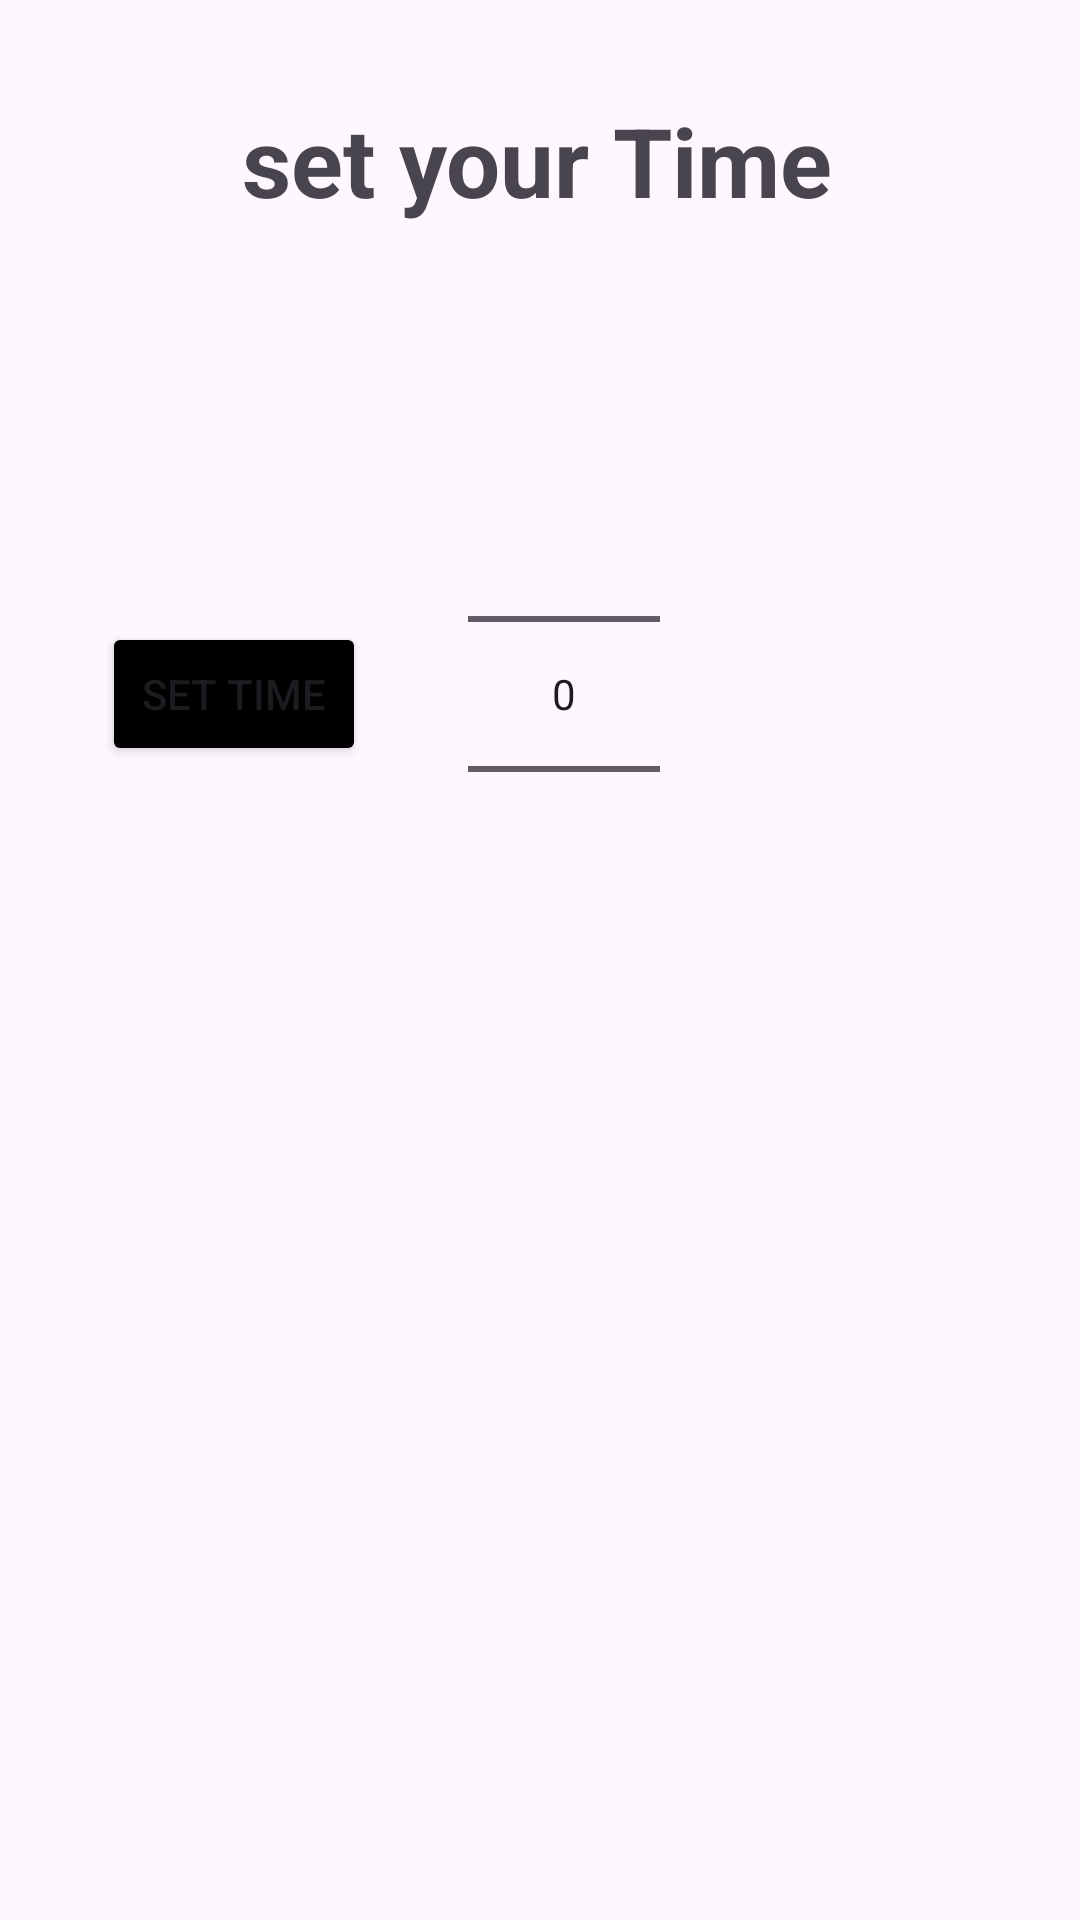

The Android layout XML behind this screen, and the referenced resources:
<!-- AndroidManifest.xml: application theme Theme.Stopwatch_Project -->
<!-- res/layout/dialog.xml -->
<?xml version="1.0" encoding="utf-8"?>
<androidx.constraintlayout.widget.ConstraintLayout xmlns:android="http://schemas.android.com/apk/res/android"
    xmlns:app="http://schemas.android.com/apk/res-auto"
    xmlns:tools="http://schemas.android.com/tools"
    android:layout_width="match_parent"
    android:layout_height="match_parent">


    <TextView
        android:id="@+id/textView2"
        android:layout_width="wrap_content"
        android:layout_height="wrap_content"
        android:layout_marginTop="32dp"
        android:text="set your Time"
        android:textSize="32sp"
        android:textStyle="bold"
        app:layout_constraintBottom_toBottomOf="parent"
        app:layout_constraintEnd_toEndOf="parent"
        app:layout_constraintHorizontal_bias="0.495"
        app:layout_constraintStart_toStartOf="parent"
        app:layout_constraintTop_toTopOf="parent"
        app:layout_constraintVertical_bias="0.0" />

    <Button
        android:id="@+id/set_time"
        android:layout_width="wrap_content"
        android:layout_height="wrap_content"
        android:backgroundTint="@color/black"
        android:text="set Time"
        app:layout_constraintBottom_toBottomOf="@+id/numberPicker"
        app:layout_constraintEnd_toStartOf="@+id/numberPicker"
        app:layout_constraintHorizontal_bias="0.5"
        app:layout_constraintStart_toStartOf="parent"
        app:layout_constraintTop_toTopOf="@+id/numberPicker" />

    <NumberPicker
        android:id="@+id/numberPicker"
        android:layout_width="wrap_content"
        android:layout_height="wrap_content"
        android:layout_marginStart="32dp"
        android:layout_marginTop="32dp"
        android:layout_marginEnd="16dp"
        app:layout_constraintBottom_toBottomOf="parent"
        app:layout_constraintEnd_toEndOf="parent"
        app:layout_constraintHorizontal_bias="0.5"
        app:layout_constraintStart_toEndOf="@+id/set_time"
        app:layout_constraintStart_toStartOf="parent"
        app:layout_constraintTop_toBottomOf="@+id/textView2"
        app:layout_constraintVertical_bias="0.097" />
</androidx.constraintlayout.widget.ConstraintLayout>
<!-- resources referenced by this layout -->
<resources>
  <style name="Theme.Stopwatch_Project" parent="Base.Theme.Stopwatch_Project" />
  <style name="Base.Theme.Stopwatch_Project" parent="Theme.Material3.DayNight.NoActionBar">
          
          
      </style>
  <!-- not gathered from this repository: default colours our renderer supplied (Android Studio template values) -->
  <color name="black">#FF000000</color>
</resources>
